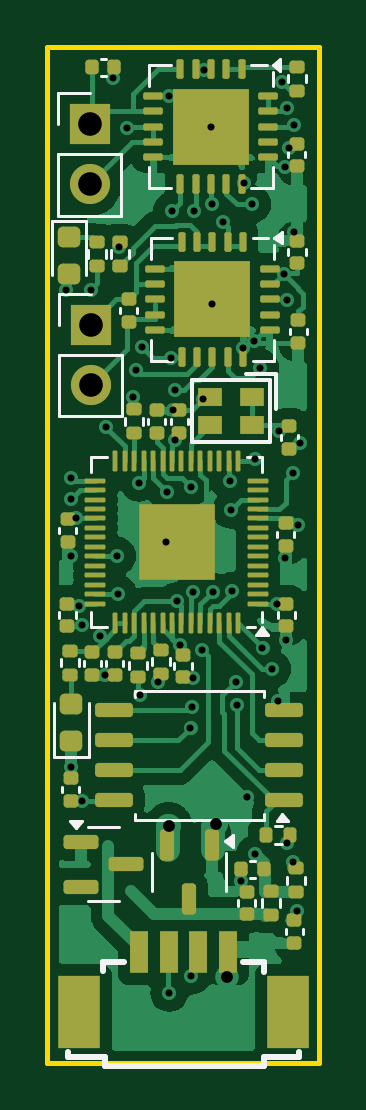
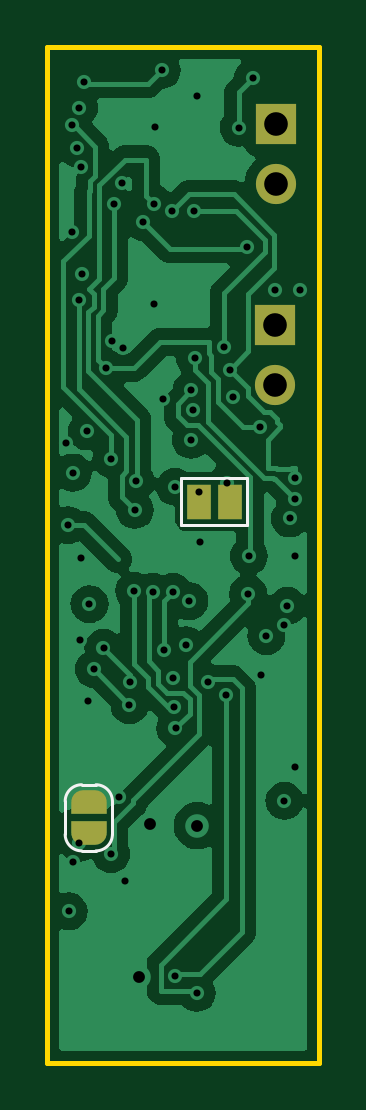
Circuit board: 13 layer files. Board 11.5 x 43.0 mm.
- bottom_copper: it sure is getting hot in here-CuBottom.gbr (46201 bytes)
- inner_copper: it sure is getting hot in here-CuIn1.gbr (60296 bytes)
- inner_copper: it sure is getting hot in here-CuIn2.gbr (52264 bytes)
- top_copper: it sure is getting hot in here-CuTop.gbr (75381 bytes)
- outline: it sure is getting hot in here-EdgeCuts.gbr (613 bytes)
- bottom_mask: it sure is getting hot in here-MaskBottom.gbr (1762 bytes)
- top_mask: it sure is getting hot in here-MaskTop.gbr (8009 bytes)
- drill: it sure is getting hot in here-NPTH.drl (265 bytes)
- drill: it sure is getting hot in here-PTH.drl (1773 bytes)
- paste: it sure is getting hot in here-PasteBottom.gbr (473 bytes)
- paste: it sure is getting hot in here-PasteTop.gbr (8158 bytes)
- bottom_silk: it sure is getting hot in here-SilkBottom.gbr (2446 bytes)
- top_silk: it sure is getting hot in here-SilkTop.gbr (15592 bytes)

=== bottom_copper: it sure is getting hot in here-CuBottom.gbr (46201 bytes, source omitted) ===
=== inner_copper: it sure is getting hot in here-CuIn1.gbr (60296 bytes, source omitted) ===
=== inner_copper: it sure is getting hot in here-CuIn2.gbr (52264 bytes, source omitted) ===
=== top_copper: it sure is getting hot in here-CuTop.gbr (75381 bytes, source omitted) ===
=== outline: it sure is getting hot in here-EdgeCuts.gbr ===
%TF.GenerationSoftware,KiCad,Pcbnew,8.0.0*%
%TF.CreationDate,2025-08-09T21:47:33-07:00*%
%TF.ProjectId,it sure is getting hot in here,69742073-[number-redacted]-[number-redacted],rev?*%
%TF.SameCoordinates,Original*%
%TF.FileFunction,Profile,NP*%
%FSLAX46Y46*%
G04 Gerber Fmt 4.6, Leading zero omitted, Abs format (unit mm)*
G04 Created by KiCad (PCBNEW 8.0.0) date 2025-08-09 21:47:33*
%MOMM*%
%LPD*%
G01*
G04 APERTURE LIST*
%TA.AperFunction,Profile*%
%ADD10C,0.200000*%
%TD*%
G04 APERTURE END LIST*
D10*
X-219200Y42494200D02*
X11280800Y42494200D01*
X11280800Y-505800D01*
X-219200Y-505800D01*
X-219200Y42494200D01*
M02*

=== bottom_mask: it sure is getting hot in here-MaskBottom.gbr ===
%TF.GenerationSoftware,KiCad,Pcbnew,8.0.0*%
%TF.CreationDate,2025-08-09T21:47:33-07:00*%
%TF.ProjectId,it sure is getting hot in here,69742073-[number-redacted]-[number-redacted],rev?*%
%TF.SameCoordinates,Original*%
%TF.FileFunction,Soldermask,Bot*%
%TF.FilePolarity,Negative*%
%FSLAX46Y46*%
G04 Gerber Fmt 4.6, Leading zero omitted, Abs format (unit mm)*
G04 Created by KiCad (PCBNEW 8.0.0) date 2025-08-09 21:47:33*
%MOMM*%
%LPD*%
G01*
G04 APERTURE LIST*
G04 Aperture macros list*
%AMFreePoly0*
4,1,19,0.500000,-0.750000,0.000000,-0.750000,0.000000,-0.744911,-0.071157,-0.744911,-0.207708,-0.704816,-0.327430,-0.627875,-0.420627,-0.520320,-0.479746,-0.390866,-0.500000,-0.250000,-0.500000,0.250000,-0.479746,0.390866,-0.420627,0.520320,-0.327430,0.627875,-0.207708,0.704816,-0.071157,0.744911,0.000000,0.744911,0.000000,0.750000,0.500000,0.750000,0.500000,-0.750000,0.500000,-0.750000,
$1*%
%AMFreePoly1*
4,1,19,0.000000,0.744911,0.071157,0.744911,0.207708,0.704816,0.327430,0.627875,0.420627,0.520320,0.479746,0.390866,0.500000,0.250000,0.500000,-0.250000,0.479746,-0.390866,0.420627,-0.520320,0.327430,-0.627875,0.207708,-0.704816,0.071157,-0.744911,0.000000,-0.744911,0.000000,-0.750000,-0.500000,-0.750000,-0.500000,0.750000,0.000000,0.750000,0.000000,0.744911,0.000000,0.744911,
$1*%
G04 Aperture macros list end*
%ADD10R,1.700000X1.700000*%
%ADD11O,1.700000X1.700000*%
%ADD12FreePoly0,270.000000*%
%ADD13FreePoly1,270.000000*%
%ADD14R,1.000000X1.500000*%
G04 APERTURE END LIST*
D10*
%TO.C,J1*%
X1580800Y39219200D03*
D11*
X1580800Y36679200D03*
%TD*%
D10*
%TO.C,J2*%
X1625600Y30713600D03*
D11*
X1625600Y28173600D03*
%TD*%
D12*
%TO.C,J6*%
X9525000Y10505200D03*
D13*
X9525000Y9205200D03*
%TD*%
D14*
%TO.C,J5*%
X4866400Y23241000D03*
X3566400Y23241000D03*
%TD*%
M02*

=== top_mask: it sure is getting hot in here-MaskTop.gbr (8009 bytes, source omitted) ===
=== drill: it sure is getting hot in here-NPTH.drl ===
M48
; DRILL file {KiCad 8.0.0} date 2025-08-09T21:47:33-0700
; FORMAT={-:-/ absolute / inch / decimal}
; #@! TF.CreationDate,2025-08-09T21:47:33-07:00
; #@! TF.GenerationSoftware,Kicad,Pcbnew,8.0.0
; #@! TF.FileFunction,NonPlated,1,4,NPTH
FMAT,2
INCH
%
G90
G05
M30

=== drill: it sure is getting hot in here-PTH.drl ===
M48
; DRILL file {KiCad 8.0.0} date 2025-08-09T21:47:33-0700
; FORMAT={-:-/ absolute / inch / decimal}
; #@! TF.CreationDate,2025-08-09T21:47:33-07:00
; #@! TF.GenerationSoftware,Kicad,Pcbnew,8.0.0
; #@! TF.FileFunction,Plated,1,4,PTH
FMAT,2
INCH
; #@! TA.AperFunction,Plated,PTH,ViaDrill
T1C0.0118
; #@! TA.AperFunction,Plated,PTH,ViaDrill
T2C0.0197
; #@! TA.AperFunction,Plated,PTH,ComponentDrill
T3C0.0394
%
G90
G05
T1
X0.0229Y1.2685
X0.0315Y0.9545
X0.0315Y0.92
X0.0315Y0.824
X0.032Y0.472
X0.0401Y0.8869
X0.044Y0.7415
X0.049Y0.71
X0.049Y0.4161
X0.0642Y1.2685
X0.079Y0.6907
X0.0888Y0.6265
X0.0895Y1.0392
X0.1016Y1.6208
X0.1085Y0.8246
X0.1095Y0.7616
X0.1109Y1.3393
X0.1252Y1.5382
X0.1349Y1.0897
X0.1398Y1.1346
X0.1449Y0.9466
X0.1459Y0.5933
X0.1498Y1.173
X0.1768Y0.6137
X0.1897Y0.8475
X0.1916Y0.9302
X0.1951Y1.5913
X0.1951Y0.0962
X0.1981Y1.1543
X0.1996Y1.3994
X0.201Y1.0679
X0.204Y1.1007
X0.2051Y1.0181
X0.2072Y0.7489
X0.2132Y0.6753
X0.2305Y0.5372
X0.231Y0.9397
X0.2315Y0.1248
X0.2325Y0.5726
X0.2345Y0.7648
X0.2345Y0.6218
X0.2357Y1.3994
X0.2498Y0.6676
X0.2512Y1.0856
X0.2532Y1.6346
X0.2645Y1.5401
X0.2657Y1.4111
X0.267Y1.245
X0.2679Y0.7648
X0.2847Y1.3807
X0.2965Y0.9486
X0.2985Y0.9013
X0.2994Y0.7665
X0.3063Y0.6149
X0.3073Y0.5756
X0.3151Y0.282
X0.3182Y1.171
X0.3203Y1.446
X0.3246Y0.423
X0.3333Y1.4105
X0.3368Y1.1833
X0.3377Y0.3274
X0.3378Y0.986
X0.3468Y1.1378
X0.3505Y0.6709
X0.3664Y0.6356
X0.3739Y0.744
X0.3762Y0.5834
X0.3783Y1.032
X0.3835Y1.6148
X0.3861Y1.295
X0.388Y1.4732
X0.388Y0.8216
X0.389Y0.685
X0.3908Y0.3464
X0.391Y1.5716
X0.392Y1.2508
X0.3951Y1.504
X0.4016Y0.3147
X0.4018Y0.9634
X0.4032Y1.3639
X0.4032Y1.5425
X0.4087Y0.2321
X0.4097Y0.8758
X0.4126Y1.0126
T2
X0.194Y0.375
X0.2729Y0.377
X0.292Y0.123
T3
X0.0622Y1.5441
X0.0622Y1.4441
X0.064Y1.2092
X0.064Y1.1092
M30

=== paste: it sure is getting hot in here-PasteBottom.gbr ===
%TF.GenerationSoftware,KiCad,Pcbnew,8.0.0*%
%TF.CreationDate,2025-08-09T21:47:33-07:00*%
%TF.ProjectId,it sure is getting hot in here,69742073-[number-redacted]-[number-redacted],rev?*%
%TF.SameCoordinates,Original*%
%TF.FileFunction,Paste,Bot*%
%TF.FilePolarity,Positive*%
%FSLAX46Y46*%
G04 Gerber Fmt 4.6, Leading zero omitted, Abs format (unit mm)*
G04 Created by KiCad (PCBNEW 8.0.0) date 2025-08-09 21:47:33*
%MOMM*%
%LPD*%
G01*
G04 APERTURE LIST*
G04 APERTURE END LIST*
M02*

=== paste: it sure is getting hot in here-PasteTop.gbr (8158 bytes, source omitted) ===
=== bottom_silk: it sure is getting hot in here-SilkBottom.gbr ===
%TF.GenerationSoftware,KiCad,Pcbnew,8.0.0*%
%TF.CreationDate,2025-08-09T21:47:33-07:00*%
%TF.ProjectId,it sure is getting hot in here,69742073-[number-redacted]-[number-redacted],rev?*%
%TF.SameCoordinates,Original*%
%TF.FileFunction,Legend,Bot*%
%TF.FilePolarity,Positive*%
%FSLAX46Y46*%
G04 Gerber Fmt 4.6, Leading zero omitted, Abs format (unit mm)*
G04 Created by KiCad (PCBNEW 8.0.0) date 2025-08-09 21:47:33*
%MOMM*%
%LPD*%
G01*
G04 APERTURE LIST*
G04 Aperture macros list*
%AMFreePoly0*
4,1,19,0.500000,-0.750000,0.000000,-0.750000,0.000000,-0.744911,-0.071157,-0.744911,-0.207708,-0.704816,-0.327430,-0.627875,-0.420627,-0.520320,-0.479746,-0.390866,-0.500000,-0.250000,-0.500000,0.250000,-0.479746,0.390866,-0.420627,0.520320,-0.327430,0.627875,-0.207708,0.704816,-0.071157,0.744911,0.000000,0.744911,0.000000,0.750000,0.500000,0.750000,0.500000,-0.750000,0.500000,-0.750000,
$1*%
%AMFreePoly1*
4,1,19,0.000000,0.744911,0.071157,0.744911,0.207708,0.704816,0.327430,0.627875,0.420627,0.520320,0.479746,0.390866,0.500000,0.250000,0.500000,-0.250000,0.479746,-0.390866,0.420627,-0.520320,0.327430,-0.627875,0.207708,-0.704816,0.071157,-0.744911,0.000000,-0.744911,0.000000,-0.750000,-0.500000,-0.750000,-0.500000,0.750000,0.000000,0.750000,0.000000,0.744911,0.000000,0.744911,
$1*%
G04 Aperture macros list end*
%ADD10C,0.120000*%
%ADD11R,1.700000X1.700000*%
%ADD12O,1.700000X1.700000*%
%ADD13FreePoly0,270.000000*%
%ADD14FreePoly1,270.000000*%
%ADD15R,1.000000X1.500000*%
G04 APERTURE END LIST*
D10*
%TO.C,J6*%
X8525000Y9155200D02*
X8525000Y10555200D01*
X9225000Y11255200D02*
X9825000Y11255200D01*
X9825000Y8455200D02*
X9225000Y8455200D01*
X10525000Y10555200D02*
X10525000Y9155200D01*
X8525000Y10555200D02*
G75*
G02*
X9225000Y11255200I699999J1D01*
G01*
X9225000Y8455200D02*
G75*
G02*
X8525000Y9155200I0J700000D01*
G01*
X9825000Y11255200D02*
G75*
G02*
X10525000Y10555200I1J-699999D01*
G01*
X10525000Y9155200D02*
G75*
G02*
X9825000Y8455200I-700000J0D01*
G01*
%TO.C,J5*%
X2816400Y24241000D02*
X5616400Y24241000D01*
X2816400Y22241000D02*
X2816400Y24241000D01*
X5616400Y24241000D02*
X5616400Y22241000D01*
X5616400Y22241000D02*
X2816400Y22241000D01*
%TD*%
%LPC*%
D11*
%TO.C,J1*%
X1580800Y39219200D03*
D12*
X1580800Y36679200D03*
%TD*%
D11*
%TO.C,J2*%
X1625600Y30713600D03*
D12*
X1625600Y28173600D03*
%TD*%
D13*
%TO.C,J6*%
X9525000Y10505200D03*
D14*
X9525000Y9205200D03*
%TD*%
D15*
%TO.C,J5*%
X4866400Y23241000D03*
X3566400Y23241000D03*
%TD*%
%LPD*%
M02*

=== top_silk: it sure is getting hot in here-SilkTop.gbr (15592 bytes, source omitted) ===
